Run: headless pygame with SDL's dummy video driver; simulated clock (each Clock.tick advances the game by its frame time, no real sleeping); random seed 0; keys injected as events and as key.get_pressed() state; mouse plan: one left click at the window centre at the start of phase 2, then a move to the lower-right quarter at the start of phase 3.
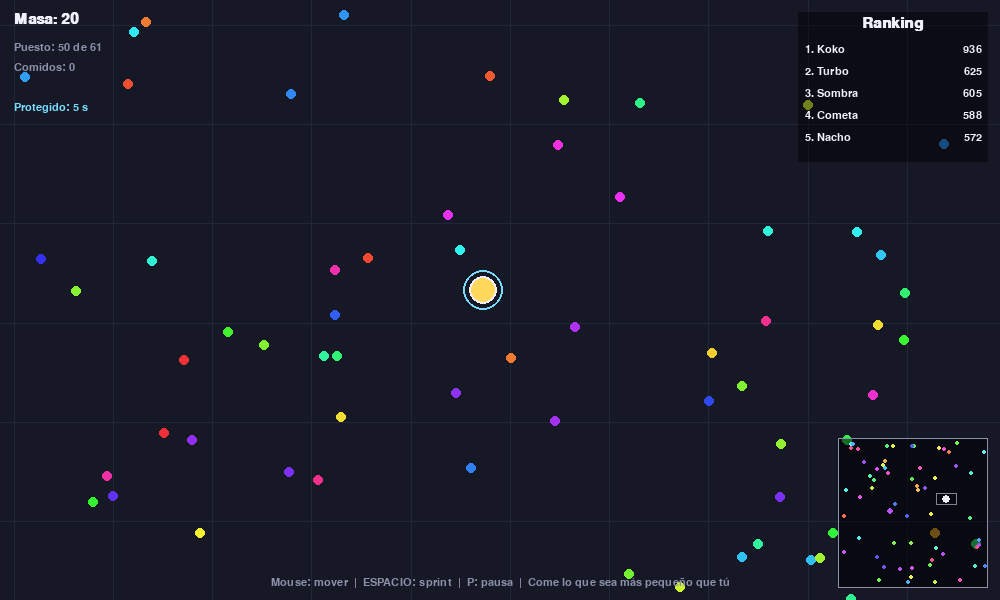
Frame 1 of 4 · flips 1–60 · no input
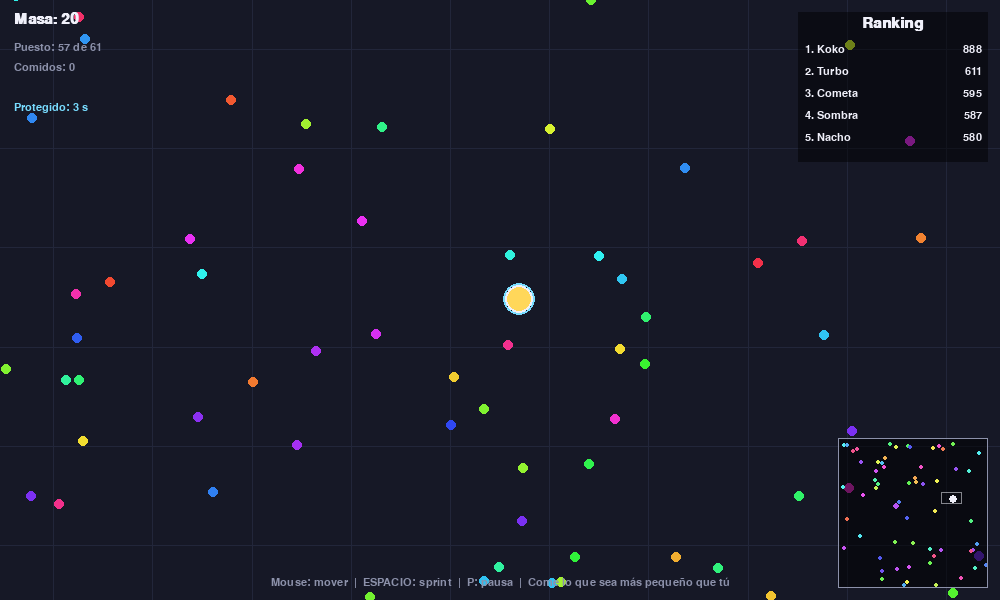
Frame 2 of 4 · flips 61–180 · clicked the window centre · tapped SPACE, RETURN · held RIGHT (→), D
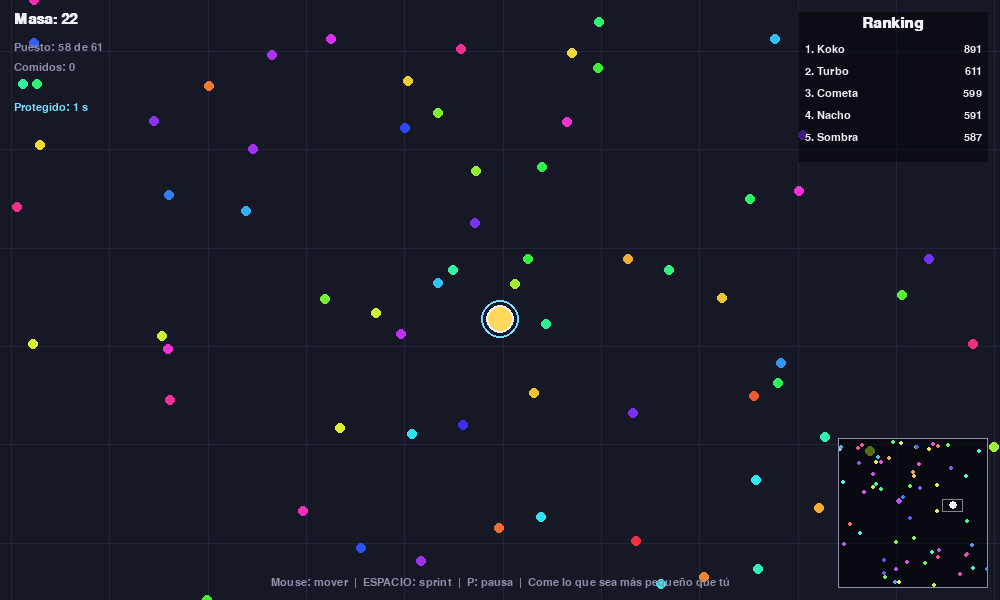
Frame 3 of 4 · flips 181–300 · moved the mouse to the lower-right quarter · held DOWN (↓), S
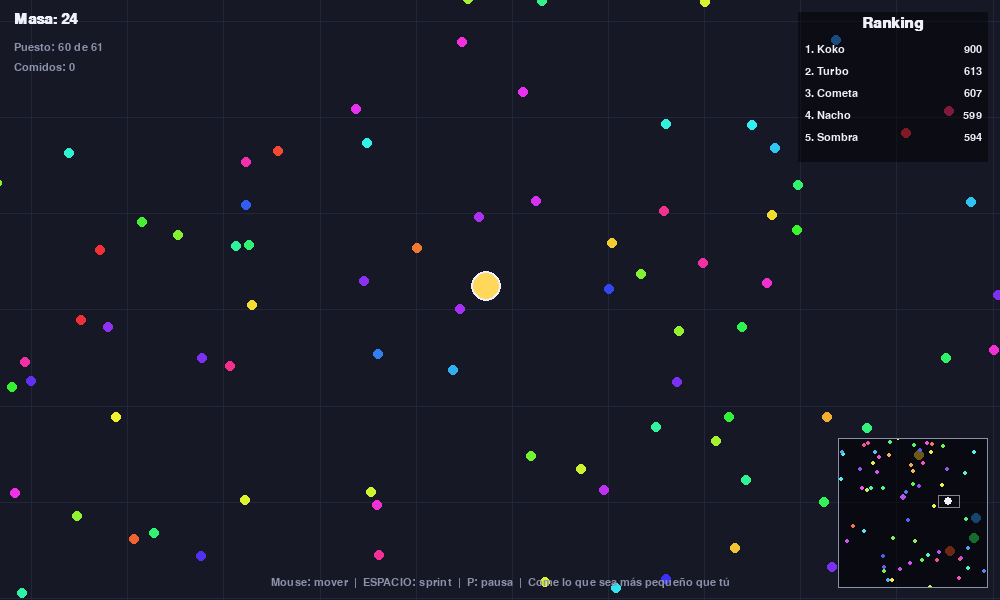
Frame 4 of 4 · flips 301–420 · held LEFT (←), A, UP (↑), W

The pygame program that drew these frames:

"""
Agar 2D - juego estilo agar.io

Controles:
  Mouse            -> la célula se mueve hacia el cursor
  W A S D / flechas-> alternativa con teclado
  ESPACIO          -> sprint (gasta masa mientras lo mantienes)
  P                -> pausa
  ENTER            -> volver a jugar (cuando te comen)
  ESC              -> salir

Reglas:
  - Recoge puntos de comida para crecer.
  - Puedes comerte a una célula si tienes al menos 15% más de masa y la cubres.
  - Las células más grandes te comen a ti.
  - Cuanto más grande eres, más lento vas y más se aleja la cámara.

Requiere: pygame  (pip install pygame   o   pip install pygame-ce)
"""
import colorsys
import math
import random
import sys

import pygame

# ---------- Configuración del mundo ----------
MUNDO = 7000              # el mundo es un cuadrado de MUNDO x MUNDO
N_COMIDA = 4500
N_NPC = 60
TAM_GRILLA = 200          # tamaño de cada casilla de la rejilla espacial de comida

# ---------- Células ----------
MASA_INICIAL = 20
MASA_COMIDA = 2
RADIO_K = 3.2             # radio = RADIO_K * raiz(masa)
VENTAJA = 1.15            # hace falta tener 15% más de masa para comerse a otra
MASA_MIN_SPRINT = 25
COSTO_SPRINT = 0.04       # fracción de masa por segundo que cuesta el sprint
MASA_MAX_NPC = 12000
INMUNIDAD_INICIAL = 6.0   # segundos sin poder ser comido al empezar
SPRINT_NPC_MAX = 1.5      # un NPC solo puede hacer sprint 1.5 s seguidos...
SPRINT_NPC_ESPERA = 5.0   # ...y luego debe descansar 5 s
RADIO_COMIDA = 6

FPS = 60

# ---------- Colores ----------
FONDO = (22, 24, 38)
FUERA = (8, 8, 14)
LINEA_GRILLA = (34, 38, 58)
BORDE_MUNDO = (200, 70, 70)
BLANCO = (240, 240, 250)
GRIS = (140, 145, 170)

NOMBRES = ["Blob", "Pelusa", "Gordo", "Sombra", "Chispa", "Nube", "Pixel", "Bola", "Tito", "Lola",
           "Rayo", "Mochi", "Pulga", "Gelatina", "Turbo", "Nacho", "Pepa", "Zeta", "Burbuja", "Koko",
           "Duende", "Fantasma", "Luna", "Trueno", "Coco", "Manchas", "Vortex", "Panda", "Cometa", "Ñoño"]


def color_aleatorio(saturacion=0.65):
    r, g, b = colorsys.hsv_to_rgb(random.random(), saturacion, 0.95)
    return int(r * 255), int(g * 255), int(b * 255)


def oscurecer(color, f=0.6):
    return int(color[0] * f), int(color[1] * f), int(color[2] * f)


def limitar(v, a, b):
    return max(a, min(b, v))


def normalizar(x, y):
    d = math.hypot(x, y)
    return (x / d, y / d) if d > 1e-6 else (0.0, 0.0)


class Comida:
    __slots__ = ("x", "y", "color")

    def __init__(self, x, y, color):
        self.x, self.y, self.color = x, y, color


class RejillaComida:
    """Guarda la comida en casillas para buscarla rápido sin recorrer las 2800 piezas."""

    def __init__(self):
        self.casillas = {}

    def agregar(self, f):
        self.casillas.setdefault((int(f.x // TAM_GRILLA), int(f.y // TAM_GRILLA)), []).append(f)

    def comer(self, x, y, r):
        """Quita la comida dentro del círculo y devuelve cuántas piezas eran."""
        cantidad = 0
        r2 = r * r
        for gx in range(int((x - r) // TAM_GRILLA), int((x + r) // TAM_GRILLA) + 1):
            for gy in range(int((y - r) // TAM_GRILLA), int((y + r) // TAM_GRILLA) + 1):
                lista = self.casillas.get((gx, gy))
                if not lista:
                    continue
                restantes = [f for f in lista if (f.x - x) ** 2 + (f.y - y) ** 2 > r2]
                if len(restantes) != len(lista):
                    cantidad += len(lista) - len(restantes)
                    self.casillas[(gx, gy)] = restantes
        return cantidad

    def mas_cercana(self, x, y, rango):
        mejor, mejor_d2 = None, rango * rango
        for gx in range(int((x - rango) // TAM_GRILLA), int((x + rango) // TAM_GRILLA) + 1):
            for gy in range(int((y - rango) // TAM_GRILLA), int((y + rango) // TAM_GRILLA) + 1):
                for f in self.casillas.get((gx, gy), ()):
                    d2 = (f.x - x) ** 2 + (f.y - y) ** 2
                    if d2 < mejor_d2:
                        mejor, mejor_d2 = f, d2
        return mejor

    def en_rectangulo(self, x0, y0, x1, y1):
        for gx in range(int(x0 // TAM_GRILLA), int(x1 // TAM_GRILLA) + 1):
            for gy in range(int(y0 // TAM_GRILLA), int(y1 // TAM_GRILLA) + 1):
                for f in self.casillas.get((gx, gy), ()):
                    yield f


class Celula:
    def __init__(self, x, y, masa, color, nombre, es_jugador=False):
        self.x, self.y = x, y
        self.masa = masa
        self.color = color
        self.nombre = nombre
        self.es_jugador = es_jugador
        self.viva = True
        self.dx = self.dy = 0.0        # dirección actual (suavizada)
        self.tx = self.ty = 0.0        # dirección deseada
        self.sprint = False
        self.comidos = 0
        # Solo para la IA
        self.t_pensar = random.uniform(0, 0.3)
        self.t_vagar = 0.0
        self.obj_x = self.obj_y = None
        self.agresividad = random.uniform(0.35, 1.0)
        self.t_sprint = 0.0            # tiempo seguido haciendo sprint
        self.t_descanso = 0.0          # tiempo que le falta para poder volver a correr
        self.factor_vel = random.uniform(0.92, 1.05)

    @property
    def r(self):
        return RADIO_K * math.sqrt(self.masa)

    def velocidad(self):
        v = 230 * self.masa ** -0.08
        if self.sprint:
            v *= 1.6
        return v if self.es_jugador else v * self.factor_vel

    def mover(self, dt):
        if not self.es_jugador:
            # Los NPC se cansan: sprint limitado y luego descanso
            self.t_descanso = max(0.0, self.t_descanso - dt)
            if self.sprint and self.t_descanso <= 0:
                self.t_sprint += dt
                if self.t_sprint > SPRINT_NPC_MAX:
                    self.sprint = False
                    self.t_sprint = 0.0
                    self.t_descanso = SPRINT_NPC_ESPERA
            else:
                self.sprint = False
                self.t_sprint = 0.0
        if self.sprint and self.masa > MASA_MIN_SPRINT:
            self.masa -= self.masa * COSTO_SPRINT * dt
        else:
            self.sprint = False
        # Suaviza el cambio de dirección
        k = min(1.0, 6 * dt)
        self.dx += (self.tx - self.dx) * k
        self.dy += (self.ty - self.dy) * k
        v = self.velocidad()
        self.x = limitar(self.x + self.dx * v * dt, 0, MUNDO)
        self.y = limitar(self.y + self.dy * v * dt, 0, MUNDO)
        # Las células grandes pierden masa poco a poco, así el mundo se equilibra
        if self.masa > 150:
            self.masa -= self.masa * 0.0015 * dt


class Juego:
    def __init__(self):
        pygame.init()
        pygame.display.set_caption("Agar 2D")
        pygame.display.set_mode((1000, 600), pygame.RESIZABLE)
        self.reloj = pygame.time.Clock()
        self.f_peq = pygame.font.SysFont("consolas", 16)
        self.f_media = pygame.font.SysFont("consolas", 22, bold=True)
        self.f_grande = pygame.font.SysFont("consolas", 54, bold=True)
        self.cache_texto = {}
        self.nuevo_juego()

    # ---------- Creación del mundo ----------
    def masa_aleatoria(self):
        t = random.random()
        if t < 0.55:
            return random.uniform(8, 30)
        if t < 0.83:
            return random.uniform(60, 200)
        if t < 0.97:
            return random.uniform(300, 700)
        return random.uniform(900, 1800)

    def crear_npc(self, lejos_de=None):
        for _ in range(40):
            x, y = random.uniform(80, MUNDO - 80), random.uniform(80, MUNDO - 80)
            if lejos_de is None or math.hypot(x - lejos_de.x, y - lejos_de.y) > 1100:
                break
        return Celula(x, y, self.masa_aleatoria(), color_aleatorio(), random.choice(NOMBRES))

    def nuevo_juego(self):
        self.comida = RejillaComida()
        for _ in range(N_COMIDA):
            self.comida.agregar(self.nueva_comida())
        self.jugador = Celula(random.uniform(1500, MUNDO - 1500), random.uniform(1500, MUNDO - 1500),
                              MASA_INICIAL, (255, 215, 90), "TÚ", es_jugador=True)
        self.celulas = [self.jugador]
        for _ in range(N_NPC):
            self.celulas.append(self.crear_npc(lejos_de=self.jugador))
        self.cola_respawn = []
        self.estado = "jugando"      # jugando | muerto
        self.pausado = False
        self.cam_x, self.cam_y = self.jugador.x, self.jugador.y
        self.escala = 1.0
        self.tiempo = 0.0
        self.masa_max = MASA_INICIAL
        self.asesino = ""

    def nueva_comida(self):
        return Comida(random.uniform(0, MUNDO), random.uniform(0, MUNDO), color_aleatorio(0.8))

    # ---------- Entrada del jugador ----------
    def leer_entrada(self):
        """Devuelve (dir_x, dir_y, sprint). Separado para poder probarlo."""
        teclas = pygame.key.get_pressed()
        kx = (teclas[pygame.K_d] or teclas[pygame.K_RIGHT]) - (teclas[pygame.K_a] or teclas[pygame.K_LEFT])
        ky = (teclas[pygame.K_s] or teclas[pygame.K_DOWN]) - (teclas[pygame.K_w] or teclas[pygame.K_UP])
        sprint = bool(teclas[pygame.K_SPACE])
        if kx or ky:
            dx, dy = normalizar(kx, ky)
            return dx, dy, sprint
        w, h = pygame.display.get_surface().get_size()
        mx, my = pygame.mouse.get_pos()
        vx, vy = mx - w / 2, my - h / 2
        dist = math.hypot(vx, vy)
        if dist < 6:
            return 0.0, 0.0, sprint
        zona = max(40, self.jugador.r * self.escala)   # cerca del centro va más despacio
        fuerza = min(1.0, dist / zona)
        dx, dy = normalizar(vx, vy)
        return dx * fuerza, dy * fuerza, sprint

    # ---------- IA de los NPC ----------
    def empuje_borde(self, c):
        """Vector que aleja al NPC de los bordes del mundo, para que no se atasque en las esquinas."""
        margen = 350
        ex = ey = 0.0
        if c.x < margen:
            ex += (margen - c.x) / margen
        if c.x > MUNDO - margen:
            ex -= (c.x - (MUNDO - margen)) / margen
        if c.y < margen:
            ey += (margen - c.y) / margen
        if c.y > MUNDO - margen:
            ey -= (c.y - (MUNDO - margen)) / margen
        return ex, ey

    def pensar(self, c):
        percep = 200 + c.r * 2
        amenaza = presa = None
        d_am = d_pr = 1e9
        for o in self.celulas:
            if o is c:
                continue
            d = math.hypot(o.x - c.x, o.y - c.y) - o.r - c.r   # distancia entre bordes
            if d > percep:
                continue
            if o.masa > c.masa * VENTAJA:
                if d < d_am:
                    amenaza, d_am = o, d
            elif c.masa > o.masa * VENTAJA and o.masa > c.masa * 0.06:
                if d < d_pr:
                    presa, d_pr = o, d

        c.sprint = False
        ex, ey = self.empuje_borde(c)

        if amenaza and d_am < 140 + amenaza.r * 0.8:
            # HUIR
            vx, vy = normalizar(c.x - amenaza.x, c.y - amenaza.y)
            vx, vy = vx + ex * 1.3, vy + ey * 1.3
            c.sprint = d_am < 90 and c.masa > 60 and c.t_descanso <= 0
        elif presa and d_pr < percep * c.agresividad:
            # CAZAR (apuntando un poco adelante de donde va la presa)
            t = max(0.0, d_pr) / max(c.velocidad(), 1)
            px = presa.x + presa.dx * presa.velocidad() * t * 0.6
            py = presa.y + presa.dy * presa.velocidad() * t * 0.6
            vx, vy = normalizar(px - c.x, py - c.y)
            vx, vy = vx + ex * 0.5, vy + ey * 0.5
            c.sprint = d_pr < c.r * 2.5 and c.masa > 60 and presa.masa * 1.3 < c.masa and c.t_descanso <= 0
        else:
            comida = self.comida.mas_cercana(c.x, c.y, percep)
            if comida:
                vx, vy = normalizar(comida.x - c.x, comida.y - c.y)
            else:
                # VAGAR hacia un punto al azar
                c.t_vagar -= 0.25
                if c.obj_x is None or c.t_vagar <= 0 or math.hypot(c.obj_x - c.x, c.obj_y - c.y) < 80:
                    c.obj_x = limitar(c.x + random.uniform(-1500, 1500), 100, MUNDO - 100)
                    c.obj_y = limitar(c.y + random.uniform(-1500, 1500), 100, MUNDO - 100)
                    c.t_vagar = random.uniform(4, 8)
                vx, vy = normalizar(c.obj_x - c.x, c.obj_y - c.y)
            vx, vy = vx + ex * 0.5, vy + ey * 0.5
        c.tx, c.ty = normalizar(vx, vy)

    # ---------- Actualización ----------
    def actualizar(self, dt):
        if self.pausado:
            return
        if self.estado == "jugando":
            self.tiempo += dt
            dx, dy, sprint = self.leer_entrada()
            j = self.jugador
            j.tx, j.ty = dx, dy
            j.sprint = sprint and j.masa > MASA_MIN_SPRINT

        for c in self.celulas:
            if not c.es_jugador:
                c.t_pensar -= dt
                if c.t_pensar <= 0:
                    self.pensar(c)
                    c.t_pensar = random.uniform(0.2, 0.3)
            c.mover(dt)
            n = self.comida.comer(c.x, c.y, c.r * 0.9)
            if n:
                c.masa += n * MASA_COMIDA
                for _ in range(n):
                    self.comida.agregar(self.nueva_comida())
            if not c.es_jugador:
                c.masa = min(c.masa, MASA_MAX_NPC)

        self.resolver_comidas()

        # Reaparición de NPC comidos, para mantener siempre el mismo número
        for i in range(len(self.cola_respawn)):
            self.cola_respawn[i] -= dt
        pendientes = [t for t in self.cola_respawn if t > 0]
        for _ in range(len(self.cola_respawn) - len(pendientes)):
            self.celulas.append(self.crear_npc(lejos_de=self.jugador))
        self.cola_respawn = pendientes

        # Cámara y zoom: al crecer, la cámara se aleja
        if self.estado == "jugando":
            self.cam_x += (self.jugador.x - self.cam_x) * min(1.0, 8 * dt)
            self.cam_y += (self.jugador.y - self.cam_y) * min(1.0, 8 * dt)
            self.masa_max = max(self.masa_max, self.jugador.masa)
            objetivo = limitar((14 / self.jugador.r) ** 0.35, 0.22, 1.1)
            self.escala += (objetivo - self.escala) * min(1.0, 3 * dt)

    def resolver_comidas(self):
        celulas = self.celulas
        for a in celulas:
            if not a.viva:
                continue
            for b in celulas:
                if a is b or not b.viva:
                    continue
                if b.es_jugador and self.tiempo < INMUNIDAD_INICIAL:
                    continue
                if a.masa > b.masa * VENTAJA:
                    limite = a.r - b.r * 0.4
                    if (a.x - b.x) ** 2 + (a.y - b.y) ** 2 < limite * limite:
                        a.masa += b.masa
                        a.comidos += 1
                        b.viva = False
                        if b.es_jugador:
                            self.estado = "muerto"
                            self.asesino = a.nombre
                        else:
                            self.cola_respawn.append(random.uniform(2, 6))
        self.celulas = [c for c in celulas if c.viva]

    # ---------- Dibujo ----------
    def texto(self, fuente, contenido, color):
        clave = (id(fuente), contenido, color)
        img = self.cache_texto.get(clave)
        if img is None:
            if len(self.cache_texto) > 600:
                self.cache_texto.clear()
            img = fuente.render(contenido, True, color)
            self.cache_texto[clave] = img
        return img

    def poner_texto(self, pantalla, fuente, contenido, color, pos, centrado=False, derecha=False):
        img = self.texto(fuente, contenido, color)
        rect = img.get_rect()
        if centrado:
            rect.center = pos
        elif derecha:
            rect.topright = pos
        else:
            rect.topleft = pos
        pantalla.blit(img, rect)

    def nombre_con_sombra(self, pantalla, fuente, contenido, centro):
        """Texto blanco con sombra oscura, para que se lea sobre cualquier color."""
        sombra = self.texto(fuente, contenido, (20, 20, 30))
        img = self.texto(fuente, contenido, BLANCO)
        pantalla.blit(sombra, sombra.get_rect(center=(centro[0] + 1, centro[1] + 1)))
        pantalla.blit(img, img.get_rect(center=centro))

    def dibujar_mundo(self, pantalla, w, h):
        s = self.escala
        cx, cy = self.cam_x, self.cam_y
        mitad_x, mitad_y = w / (2 * s), h / (2 * s)
        x_ini, x_fin = cx - mitad_x, cx + mitad_x
        y_ini, y_fin = cy - mitad_y, cy + mitad_y

        def px(x):
            return (x - cx) * s + w / 2

        def py(y):
            return (y - cy) * s + h / 2

        pantalla.fill(FUERA)
        rect_mundo = pygame.Rect(int(px(0)), int(py(0)), int(MUNDO * s), int(MUNDO * s))
        pygame.draw.rect(pantalla, FONDO, rect_mundo)

        # Cuadrícula
        paso = 100
        while paso * s < 18:
            paso *= 2
        k = max(0, int(x_ini // paso))
        while k * paso <= min(MUNDO, x_fin):
            x = int(px(k * paso))
            pygame.draw.line(pantalla, LINEA_GRILLA, (x, max(0, int(py(0)))), (x, min(h, int(py(MUNDO)))))
            k += 1
        k = max(0, int(y_ini // paso))
        while k * paso <= min(MUNDO, y_fin):
            y = int(py(k * paso))
            pygame.draw.line(pantalla, LINEA_GRILLA, (max(0, int(px(0))), y), (min(w, int(px(MUNDO))), y))
            k += 1
        pygame.draw.rect(pantalla, BORDE_MUNDO, rect_mundo, 4)

        # Comida
        rc = max(2, int(RADIO_COMIDA * s))
        for f in self.comida.en_rectangulo(x_ini - 20, y_ini - 20, x_fin + 20, y_fin + 20):
            pygame.draw.circle(pantalla, f.color, (int(px(f.x)), int(py(f.y))), rc)

        # Células (las más grandes encima)
        for c in sorted(self.celulas, key=lambda c: c.masa):
            rr = c.r * s
            sx, sy = px(c.x), py(c.y)
            if sx + rr < 0 or sx - rr > w or sy + rr < 0 or sy - rr > h:
                continue
            borde = BLANCO if c.es_jugador else oscurecer(c.color)
            pygame.draw.circle(pantalla, borde, (int(sx), int(sy)), max(2, int(rr)))
            grosor = max(2, int(rr * 0.07))
            pygame.draw.circle(pantalla, c.color, (int(sx), int(sy)), max(1, int(rr - grosor)))
            if c.es_jugador and self.tiempo < INMUNIDAD_INICIAL and self.estado == "jugando":
                pulso = 4 + int(3 * math.sin(self.tiempo * 8))
                pygame.draw.circle(pantalla, (120, 220, 255), (int(sx), int(sy)), max(2, int(rr)) + pulso, 2)
            if rr > 22:
                fuente = self.f_media if rr > 45 else self.f_peq
                self.nombre_con_sombra(pantalla, fuente, c.nombre, (sx, sy))
                if rr > 45:
                    self.nombre_con_sombra(pantalla, self.f_peq, str(int(c.masa)), (sx, sy + 20))

    def dibujar_minimapa(self, pantalla, w, h):
        lado = 150
        mini = pygame.Surface((lado, lado), pygame.SRCALPHA)
        mini.fill((0, 0, 0, 140))
        f = lado / MUNDO
        for c in self.celulas:
            if c.es_jugador:
                continue
            pygame.draw.circle(mini, c.color, (int(c.x * f), int(c.y * f)), max(2, int(c.r * f * 1.5)))
        if self.estado == "jugando":
            pygame.draw.circle(mini, BLANCO, (int(self.jugador.x * f), int(self.jugador.y * f)), 4)
            vista = pygame.Rect(int((self.cam_x - w / (2 * self.escala)) * f),
                                int((self.cam_y - h / (2 * self.escala)) * f),
                                int(w / self.escala * f), int(h / self.escala * f))
            pygame.draw.rect(mini, (255, 255, 255, 120), vista, 1)
        pygame.draw.rect(mini, GRIS, mini.get_rect(), 1)
        pantalla.blit(mini, (w - lado - 12, h - lado - 12))

    def dibujar_interfaz(self, pantalla, w, h):
        j = self.jugador
        orden = sorted(self.celulas, key=lambda c: -c.masa)

        # Ranking
        panel = pygame.Surface((190, 150), pygame.SRCALPHA)
        panel.fill((0, 0, 0, 120))
        pantalla.blit(panel, (w - 202, 12))
        self.poner_texto(pantalla, self.f_media, "Ranking", BLANCO, (w - 107, 24), centrado=True)
        for i, c in enumerate(orden[:5]):
            color = (255, 215, 90) if c.es_jugador else BLANCO
            self.poner_texto(pantalla, self.f_peq, f"{i + 1}. {c.nombre}", color, (w - 195, 44 + i * 22))
            self.poner_texto(pantalla, self.f_peq, str(int(c.masa)), color, (w - 18, 44 + i * 22), derecha=True)

        # Datos del jugador
        if self.estado == "jugando":
            puesto = orden.index(j) + 1
            self.poner_texto(pantalla, self.f_media, f"Masa: {int(j.masa)}", BLANCO, (14, 12))
            self.poner_texto(pantalla, self.f_peq, f"Puesto: {puesto} de {len(orden)}", GRIS, (14, 42))
            self.poner_texto(pantalla, self.f_peq, f"Comidos: {j.comidos}", GRIS, (14, 62))
            if j.sprint:
                self.poner_texto(pantalla, self.f_peq, "¡SPRINT!", (255, 160, 80), (14, 82))
            if self.tiempo < INMUNIDAD_INICIAL:
                resto = INMUNIDAD_INICIAL - self.tiempo
                self.poner_texto(pantalla, self.f_peq, f"Protegido: {resto:.0f} s", (120, 220, 255), (14, 102))
            if self.tiempo < 10:
                self.poner_texto(pantalla, self.f_peq,
                                 "Mouse: mover  |  ESPACIO: sprint  |  P: pausa  |  Come lo que sea más pequeño que tú",
                                 GRIS, (w // 2, h - 18), centrado=True)

    def dibujar_muerte(self, pantalla, w, h):
        velo = pygame.Surface((w, h), pygame.SRCALPHA)
        velo.fill((0, 0, 0, 170))
        pantalla.blit(velo, (0, 0))
        self.poner_texto(pantalla, self.f_grande, "TE COMIERON", (255, 110, 110), (w // 2, h // 2 - 90), centrado=True)
        self.poner_texto(pantalla, self.f_media, f"Te comió {self.asesino}", BLANCO, (w // 2, h // 2 - 40), centrado=True)
        datos = [f"Masa máxima: {int(self.masa_max)}",
                 f"Células que comiste: {self.jugador.comidos}",
                 f"Tiempo: {int(self.tiempo // 60)}:{int(self.tiempo % 60):02d}"]
        for i, d in enumerate(datos):
            self.poner_texto(pantalla, self.f_media, d, BLANCO, (w // 2, h // 2 + 10 + i * 32), centrado=True)
        self.poner_texto(pantalla, self.f_peq, "ENTER: jugar de nuevo   |   ESC: salir", GRIS,
                         (w // 2, h // 2 + 135), centrado=True)

    def dibujar(self):
        pantalla = pygame.display.get_surface()
        w, h = pantalla.get_size()
        self.dibujar_mundo(pantalla, w, h)
        self.dibujar_interfaz(pantalla, w, h)
        self.dibujar_minimapa(pantalla, w, h)
        if self.pausado:
            self.poner_texto(pantalla, self.f_grande, "PAUSA", BLANCO, (w // 2, h // 2), centrado=True)
        if self.estado == "muerto":
            self.dibujar_muerte(pantalla, w, h)

    # ---------- Bucle principal ----------
    def manejar_eventos(self):
        for e in pygame.event.get():
            if e.type == pygame.QUIT:
                return False
            if e.type == pygame.KEYDOWN:
                if e.key == pygame.K_ESCAPE:
                    return False
                if e.key == pygame.K_p and self.estado == "jugando":
                    self.pausado = not self.pausado
                if e.key == pygame.K_RETURN and self.estado == "muerto":
                    self.nuevo_juego()
        return True

    def ejecutar(self):
        corriendo = True
        while corriendo:
            dt = min(self.reloj.tick(FPS) / 1000, 0.05)
            corriendo = self.manejar_eventos()
            self.actualizar(dt)
            self.dibujar()
            pygame.display.flip()
        pygame.quit()
        sys.exit()


if __name__ == "__main__":
    Juego().ejecutar()
